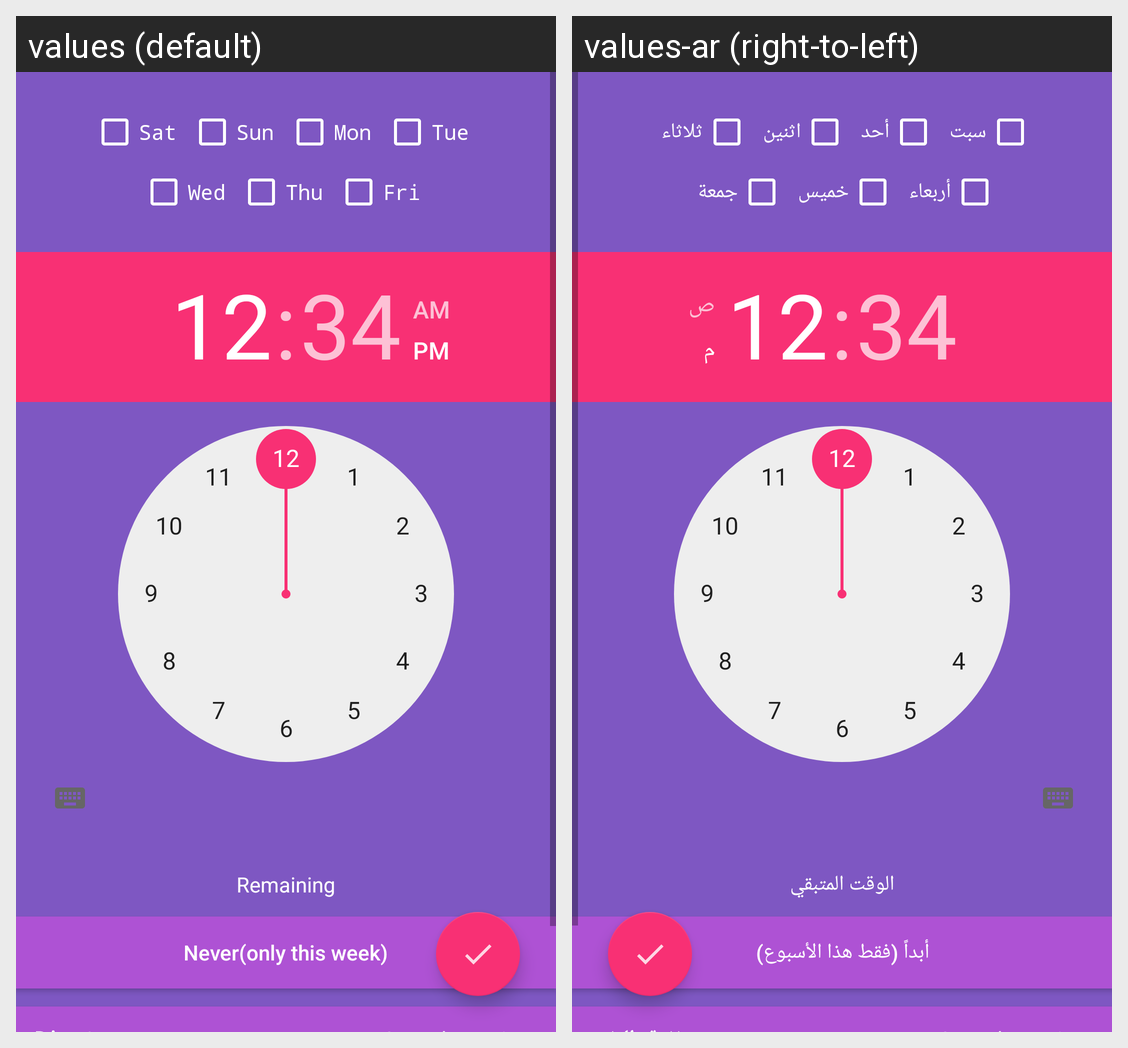

Translations of the strings shown on this Android screen, per locale in the grid:
Android screen res/layout/activity_alarm_details.xml rendered under 2 locales, left to right: values (default), values-ar (right-to-left). Device: Nexus 5 (rendered at 1080×1920; each locale shown at half size, 540×960, under a caption strip naming it); theme AppTheme.
Strings drawn on this screen, with the default value and each locale's value (text and hints the layout hard-codes, and strings that could not be matched under every locale, appear in the picture but are not listed):

sat
  values: Sat
  values-ar: سبت

sun
  values: Sun
  values-ar: أحد

mon
  values: Mon
  values-ar: اثنين

tue
  values: Tue
  values-ar: ثلاثاء

wed
  values: Wed
  values-ar: أربعاء

thu
  values: Thu
  values-ar: خميس

fri
  values: Fri
  values-ar: جمعة

alarm_remaining_time
  values: Remaining
  values-ar: الوقت المتبقي

repeat_never
  values: Never(only this week)
  values-ar: أبداً (فقط هذا الأسبوع)
